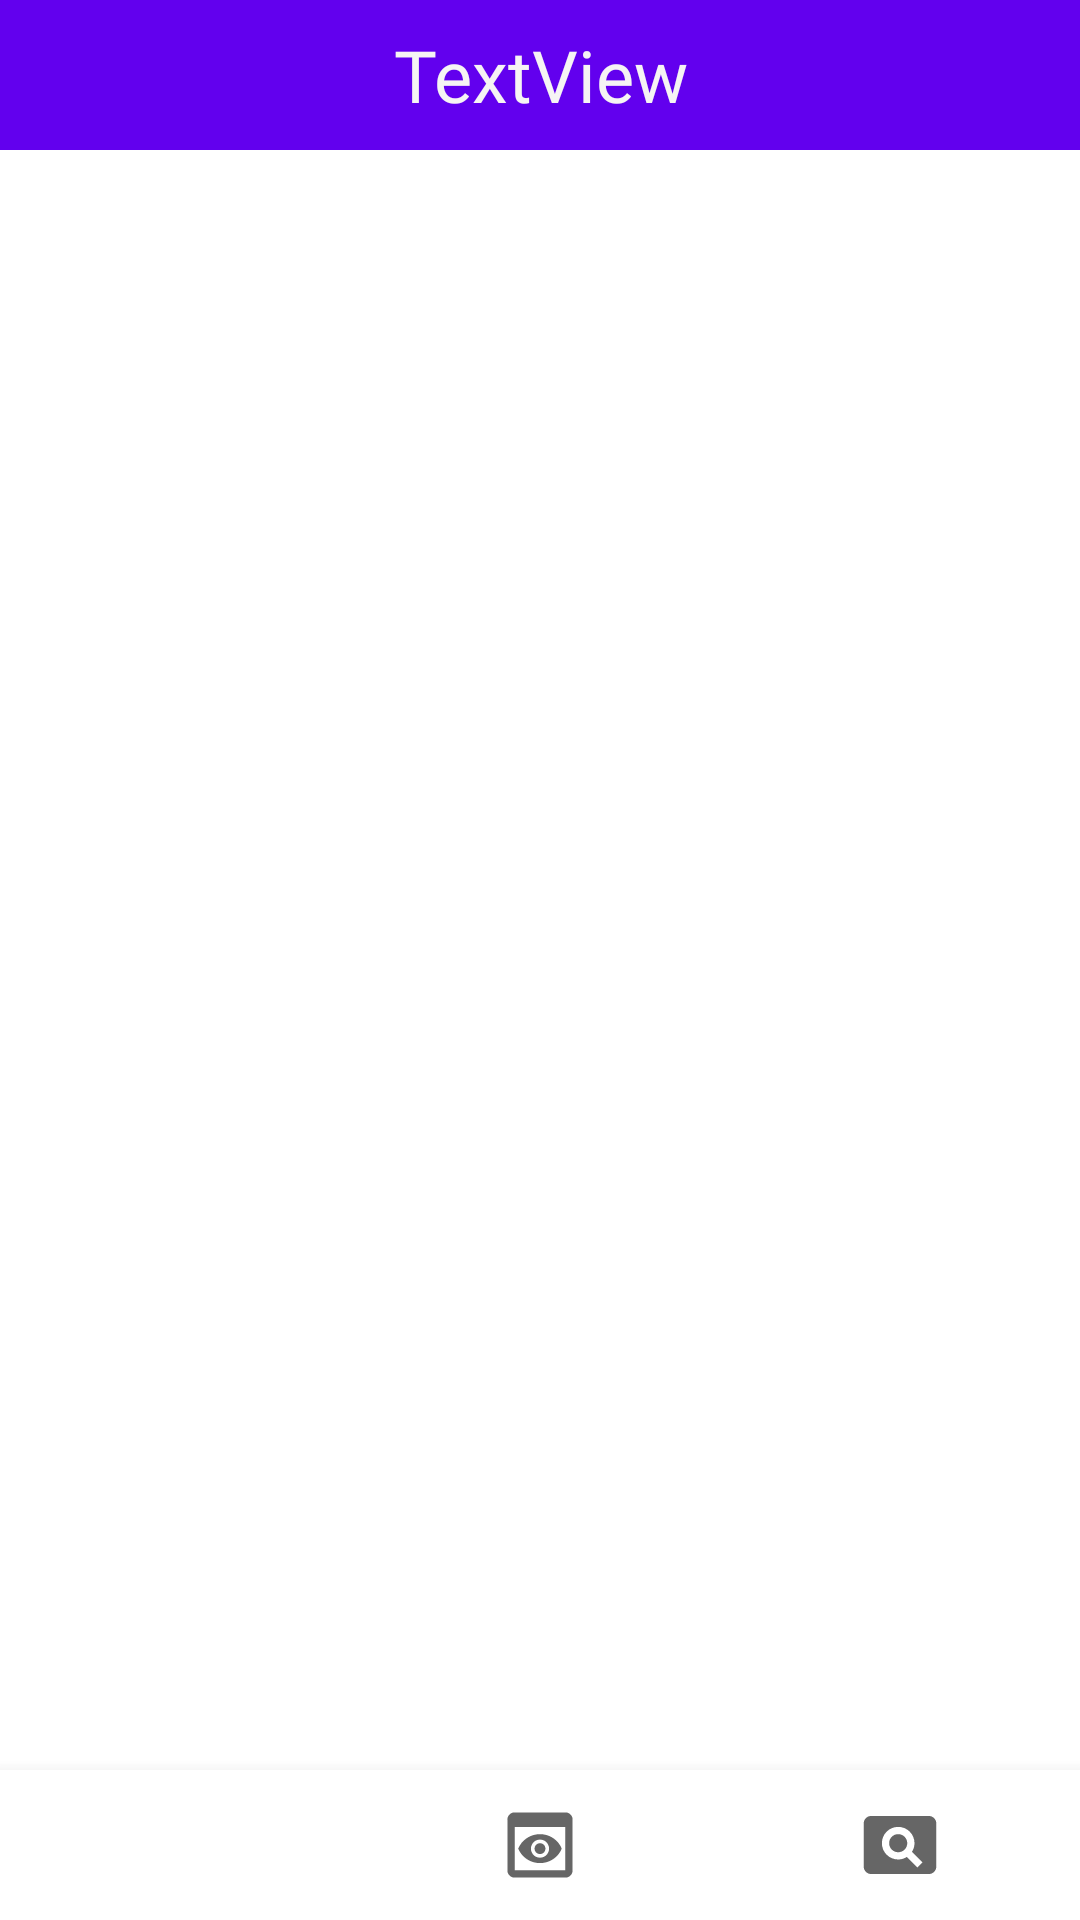

This screen was rendered from an Android layout file. Write that file and the resources it references.
<!-- AndroidManifest.xml: application theme Theme.ReviewerApp -->
<!-- res/layout/activity_items.xml -->
<?xml version="1.0" encoding="utf-8"?>
<androidx.constraintlayout.widget.ConstraintLayout xmlns:android="http://schemas.android.com/apk/res/android"
    xmlns:app="http://schemas.android.com/apk/res-auto"
    xmlns:tools="http://schemas.android.com/tools"
    android:layout_width="match_parent"
    android:layout_height="match_parent"
    android:orientation="vertical"
    tools:context=".activities.ItemsActivity">


    <androidx.constraintlayout.widget.ConstraintLayout
        android:id="@+id/linearLayout"
        android:layout_width="match_parent"
        android:layout_height="50dp"
        android:background="#3A3030"
        android:orientation="vertical"
        app:layout_constraintEnd_toEndOf="parent"
        app:layout_constraintStart_toStartOf="parent"
        app:layout_constraintTop_toTopOf="parent">

        <androidx.appcompat.widget.Toolbar
            android:id="@+id/toolbar"
            android:layout_width="match_parent"
            android:layout_height="match_parent"
            android:background="?attr/colorPrimary"
            android:minHeight="?attr/actionBarSize"
            android:theme="?attr/actionBarTheme"
            app:layout_constraintEnd_toEndOf="parent"
            app:layout_constraintStart_toStartOf="parent"
            app:layout_constraintTop_toTopOf="parent" />

        <TextView
            android:id="@+id/subjectTitleTextView"
            android:layout_width="wrap_content"
            android:layout_height="match_parent"
            android:fontFamily="@font/upperpunch"
            android:gravity="center"
            android:text="TextView"
            android:textColor="#F6F4F4"
            android:textSize="24sp"
            app:layout_constraintBottom_toBottomOf="parent"
            app:layout_constraintEnd_toEndOf="parent"
            app:layout_constraintStart_toStartOf="parent"
            app:layout_constraintTop_toTopOf="parent"
            app:layout_constraintVertical_bias="1.0" />
    </androidx.constraintlayout.widget.ConstraintLayout>

    <FrameLayout
        android:id="@+id/flFragment"
        android:layout_width="match_parent"
        android:layout_height="0dp"
        app:layout_constraintBottom_toTopOf="@+id/bottomNavigationView"
        app:layout_constraintEnd_toEndOf="parent"
        app:layout_constraintHorizontal_bias="0.0"
        app:layout_constraintStart_toStartOf="parent"
        app:layout_constraintTop_toBottomOf="@+id/linearLayout"
        app:layout_constraintVertical_bias="0.0">

    </FrameLayout>

    <com.google.android.material.bottomnavigation.BottomNavigationView
        android:id="@+id/bottomNavigationView"
        android:layout_width="match_parent"
        android:layout_height="50dp"
        android:layout_weight="0"
        app:labelVisibilityMode="unlabeled"

        app:itemIconSize="@dimen/menu_icon_size"
        app:layout_constraintBottom_toBottomOf="parent"
        app:layout_constraintEnd_toEndOf="parent"
        app:layout_constraintStart_toStartOf="parent"
        app:menu="@menu/bottom_nav_menu" />

</androidx.constraintlayout.widget.ConstraintLayout>
<!-- resources referenced by this layout -->
<resources>
  <dimen name="menu_icon_size">50dp</dimen>
  <style name="Theme.ReviewerApp" parent="Theme.MaterialComponents.DayNight.NoActionBar">
          
          <item name="colorPrimary">@color/purple_500</item>
          <item name="colorPrimaryVariant">@color/purple_700</item>
          <item name="colorOnPrimary">@color/white</item>
          
          <item name="colorSecondary">@color/teal_200</item>
          <item name="colorSecondaryVariant">@color/teal_700</item>
          <item name="colorOnSecondary">@color/black</item>
          
          <item name="android:statusBarColor" tools:targetApi="l">?attr/colorPrimaryVariant</item>
          
      </style>
  <color name="purple_500">#FF6200EE</color>
  <color name="purple_700">#FF3700B3</color>
  <color name="white">#FFFFFFFF</color>
  <color name="teal_200">#FF03DAC5</color>
  <color name="teal_700">#FF018786</color>
  <color name="black">#FF000000</color>
</resources>
